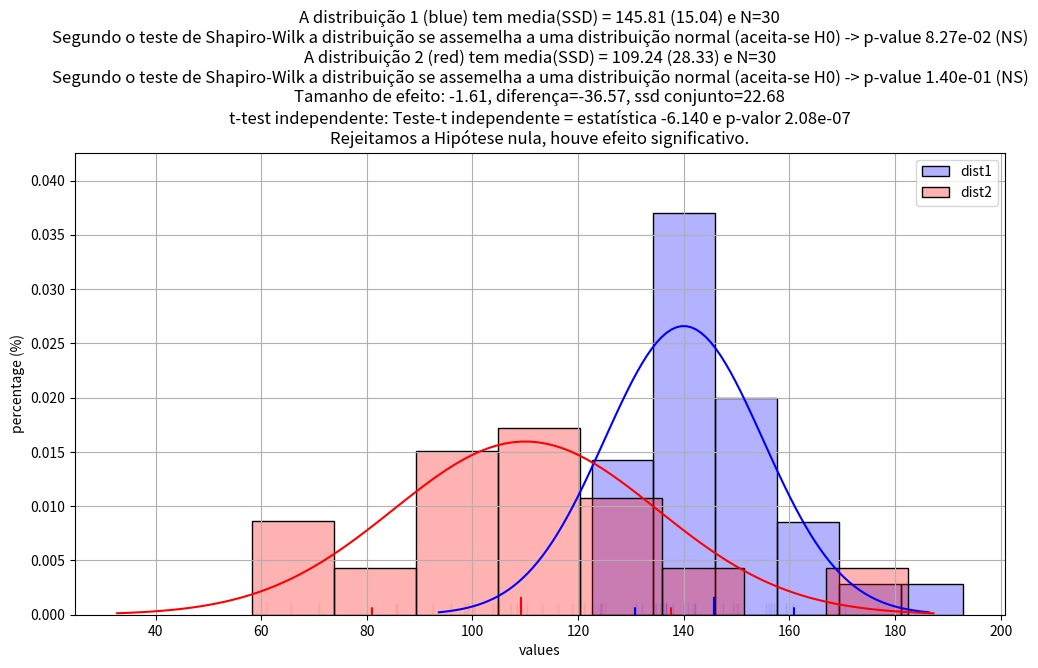

Recreate this plot in Python.
import sys, os, math
from scipy import stats
import numpy as np
import pandas as pd

from statistics import mode

from scipy import stats

# sys.path.insert(1, '../libs/')
# from stat_lib import *

import seaborn as sns
import matplotlib.pyplot as plt
# %matplotlib inline

def criar_dados_normais(MU, SSD, N):
    samp = np.random.normal(loc=MU, scale=SSD, size=N)
    return samp

# metodo estatístico
def calc_estatistica_descritiva(lista: list, verbose:bool=False):

    N = len(lista)
	
    mini = np.min(lista)
    maxi = np.max(lista)

    mu = np.mean(lista)
    med = np.median(lista)
    mod = mode(lista)

    ssd = np.std(lista)

    n = len(lista)
    n4 = int(n/4)

    lista = list(lista)
    lista.sort()

    mini = int( lista[0] )
    maxi = int( lista[-1] )

    q1, q2, q3 = np.quantile(lista, [0.25, 0.5, 0.75])

    s_quantile = f"mínimo {mini}, Q1 {q1}, mediana {q2}, Q3 {q3}, máximo {maxi}"

    stri = f"N={N}, média={mu:.2f} mediana={q2:.2f} moda={mod:.2f} e ssd={ssd:.2f}"
    if verbose:
      print(stri)
      print(s_quantile)

    return n, mu, q1, q2, q3, mod, ssd, mini, maxi, stri, s_quantile

def calc_tamanho_efeito(n1:int, mu1:float, ssd1:float, 
                        n2:int, mu2:float, ssd2:float, verbose:bool=False):

    ssd_pool = math.sqrt( ((n1-1)*ssd1**2 + (n2-1)*ssd2**2) / (n1+n2-2) )
    diff = mu2-mu1
    
    EffSize = diff / ssd_pool
    stri = f"O tamanhao de efeito é de {EffSize:.2f} para uma diferença de {diff:.2f} e o ssd conjunto de {ssd_pool:.2f}"
    if verbose:
      print(stri)

    return EffSize, diff, ssd_pool, stri

def stat_asteristics(pval, NS='NS'):
    if pval >= 0.05:   return NS
    if pval > 0.01:    return '*'
    if pval > 0.001:   return '**'
    if pval > 0.0001:  return '***'
    return '****'

def calc_ttest_independente(samp1:list, samp2:list, equal_var:bool=True, alpha:float=0.05):

    # t-test independente
    t, pval = stats.ttest_ind(samp2, samp1, equal_var=equal_var)

    msg = f"Teste-t independente = estatística {t:.3f} e p-valor {pval:.2e}"

    if pval >= alpha:
        msg += '\n' + "Aceitamos a Hipótese nula, não houve efeicalc_normalidade_SWTto significativo."
    else:
        msg += '\n' + "Rejeitamos a Hipótese nula, houve efeito significativo."

    return t, pval, msg   
    
def calc_normalidade_SWT(sample, alpha = 0.05, NS='NS'):
    # teste de normalidade de Shapiro-Wilkis
    stat, pvalue = stats.shapiro(sample)

    if pvalue > alpha:
        text = 'Segundo o teste de Shapiro-Wilk a distribuição se assemelha a uma distribuição normal (aceita-se H0)'
        ret = True
    else:
        text = 'Segundo o teste de Shapiro-Wilk a distribuição não se assemelha a uma distribuição normal (rejeita-se H0)'
        ret = False

    s_ater = stat_asteristics(pvalue)
    text_stat = f'p-value {pvalue:.2e} ({s_ater})'

    return ret, text, text_stat, stat, pvalue
    
def plot_2_distribuições_normais(MUs, SSDs, N1, N2, colors = ['blue', 'red'], figsize=(9, 6)):

    assert len(MUs)==2, 'Enviar 2 médias'
    assert isinstance(MUs, list), 'Enviar 2 médias na forma lista'

    assert len(SSDs)==2, 'Enviar 2 desvios padrões amostrais'
    assert isinstance(SSDs, list), 'Enviar 2 desvios padrões amostrais na forma lista'

    MU1, SSD1 = MUs[0], SSDs[0]
    MU2, SSD2 = MUs[1], SSDs[1]
    
    samp1 = criar_dados_normais(MU1, SSD1, N1)
    samp2 = criar_dados_normais(MU2, SSD2, N2)
    
    n1, mu1, q11, med1, q21, mod1, ssd1, mini1, maxi1, stri1, s_quantile1, = \
    calc_estatistica_descritiva(samp1, verbose=False)
    
    n2, mu2, q12, med2, q22, mod2, ssd2, mini2, maxi2, stri2, s_quantile2, = \
    calc_estatistica_descritiva(samp2, verbose=False)

    ES, diff_ES, ssd_pool, stri_ES = calc_tamanho_efeito(n1, mu1, ssd1, n2, mu2, ssd2)

    fig, ax = plt.subplots(figsize=figsize)

    title = ''

    for i in range(2):
        color = colors[i]

        label = 'dist%d'%(i+1)

        if i == 0:
            mu, ssd, n = mu1, ssd1, n1
            samples = samp1
        else:
            mu, ssd, n = mu2, ssd2, n2
            samples = samp2

        
        ax = sns.histplot(samples, stat='density', color=color, alpha=0.3, label=label, ax=ax)
        sns.rugplot(samples, color=color, alpha=0.1, ax=ax)

        max_y = max(p.get_height() for p in ax.patches)
    
        # Criando o eixo x        
        seqx = np.linspace(stats.norm.ppf(0.001, MUs[i], SSDs[i]), stats.norm.ppf(0.999, MUs[i], SSDs[i]), 100)
    
        # fiting da curva teorica
        normal_pdf = stats.norm.pdf(seqx, MUs[i], SSDs[i])
        sns.lineplot(x=seqx, y=normal_pdf, color=colors[i])

        
        ax.axvline(x=mu, ymin=0, ymax=max_y, color=color)
        ax.axvline(x=mu+ssd, ymin=0, ymax=max_y/2, color=color, linestyle='--')
        ax.axvline(x=mu-ssd, ymin=0, ymax=max_y/2, color=color, linestyle='--')
    
        ret, text, text_stat, stat, pvalue = calc_normalidade_SWT(samples, alpha = 0.05, NS='NS')

        if title != '':
            title += '\n'

        title += f"A distribuição {i+1} ({color}) tem media(SSD) = {mu:.2f} ({ssd:.2f}) e N={n}"
        title += '\n' + text + ' -> ' + text_stat
    
    title += f'\nTamanho de efeito: {ES:.2f}, diferença={diff_ES:.2f}, ssd conjunto={ssd_pool:.2f}'

    diff_ssd = np.abs(ssd1 - ssd2)
    equal_var = diff_ssd <= ssd1*.50
    t, pval, ttest_msg  = calc_ttest_independente(samp1, samp2, equal_var=equal_var, alpha=0.05)

    title += f'\nt-test independente: {ttest_msg}'

    ax.set_xlabel("values")
    ax.set_ylabel("percentage (%)")
    ax.set_title(title)
    plt.grid()
    plt.legend();


MU1 = 140; SSD1 = 15
MU2 = 110; SSD2 = 25

MUs = [MU1, MU2]
SSDs = [SSD1, SSD2]
N = 30
N1=N
N2=N

samp1 = criar_dados_normais(MU1, SSD1, N1)
samp2 = criar_dados_normais(MU2, SSD2, N2)

n1, mu1, q11, med1, q21, mod1, ssd1, mini1, maxi1, stri1, s_quantile1, = \
calc_estatistica_descritiva(samp1, verbose=False)

n2, mu2, q12, med2, q22, mod2, ssd2, mini2, maxi2, stri2, s_quantile2, = \
calc_estatistica_descritiva(samp2, verbose=False)

print("amostra 1", stri1)
print("amostra 2", stri2)

mu1, mu2



ret, text, text_stat, stat, pvalue = calc_normalidade_SWT(samp1, alpha = 0.05, NS='NS')
print("Amostra 1", text)
print(text_stat)

ret, text, text_stat, stat, pvalue = calc_normalidade_SWT(samp2, alpha = 0.05, NS='NS')
print("Amostra 2", text)
print(text_stat)



ret1, text1, text_stat1, stat1, pvalue1 = calc_normalidade_SWT(samp1, 0.05, NS='---')
text1, text_stat1

ret2, text2, text_stat2, stat2, pvalue2 = calc_normalidade_SWT(samp2, 0.05, NS='---')
text2, text_stat2



plot_2_distribuições_normais(MUs, SSDs, N1, N2, colors = ['blue', 'red'], figsize=(12, 6))



